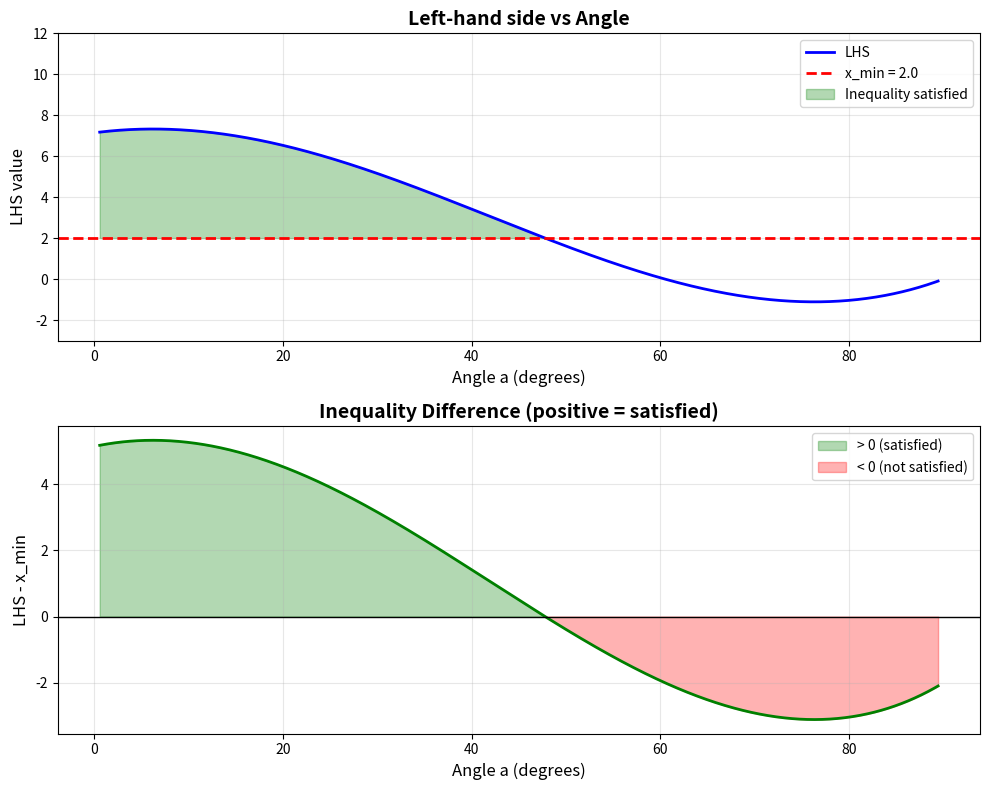

This figure's Python source:
import numpy as np
import matplotlib.pyplot as plt
from scipy.optimize import fsolve, brentq

def calculate_m(a, h, x_m, y_m):
    """Calculate m given angle a and parameters"""
    return (h*np.cos(2*a) - y_m) / (-h*np.sin(2*a) - x_m)

def calculate_lhs(a, h, x_m, y_m):
    """Calculate left-hand side of inequality"""
    m = calculate_m(a, h, x_m, y_m)
    return (m*x_m - y_m) / (m - np.tan(a))

def inequality_function(a, h, x_m, y_m, x_min):
    """Returns LHS - x_min (positive when inequality satisfied)"""
    return calculate_lhs(a, h, x_m, y_m) - x_min

# =============================================================================
# EXAMPLE: Solve for specific parameter values
# =============================================================================
print("="*70)
print("NUMERICAL SOLUTION FOR INEQUALITY: (m*x_m - y_m)/(m-tan(a)) > x_min")
print("where m = (h*cos(2*a) - y_m)/(-h*sin(2*a) - x_m)")
print("="*70)

# Set your parameters here
h = 10.0
x_m = 5.0
y_m = 3.0
x_min = 2.0

print(f"\nParameters: h={h}, x_m={x_m}, y_m={y_m}, x_min={x_min}")

# =============================================================================
# STEP 1: Visualize the inequality across angles
# =============================================================================
print("\n" + "-"*70)
print("STEP 1: Visualizing the inequality")
print("-"*70)

angles = np.linspace(0.01, np.pi/2 - 0.01, 1000)
lhs_values = []
valid_angles = []

for a in angles:
    try:
        lhs = calculate_lhs(a, h, x_m, y_m)
        if np.isfinite(lhs):  # Check for valid values
            lhs_values.append(lhs)
            valid_angles.append(a)
        else:
            lhs_values.append(np.nan)
            valid_angles.append(a)
    except:
        lhs_values.append(np.nan)
        valid_angles.append(a)

# Plot
fig, (ax1, ax2) = plt.subplots(2, 1, figsize=(10, 8))

# Plot 1: LHS vs angle
ax1.plot(np.degrees(valid_angles), lhs_values, 'b-', linewidth=2, label='LHS')
ax1.axhline(y=x_min, color='r', linestyle='--', linewidth=2, label=f'x_min = {x_min}')
ax1.fill_between(np.degrees(valid_angles), x_min, lhs_values, 
                  where=np.array(lhs_values) > x_min, alpha=0.3, color='green',
                  label='Inequality satisfied')
ax1.set_xlabel('Angle a (degrees)', fontsize=12)
ax1.set_ylabel('LHS value', fontsize=12)
ax1.set_title('Left-hand side vs Angle', fontsize=14, fontweight='bold')
ax1.grid(True, alpha=0.3)
ax1.legend(fontsize=10)
ax1.set_ylim([x_min - 5, x_min + 10])

# Plot 2: Inequality difference (LHS - x_min)
diff = np.array(lhs_values) - x_min
ax2.plot(np.degrees(valid_angles), diff, 'g-', linewidth=2)
ax2.axhline(y=0, color='k', linestyle='-', linewidth=1)
ax2.fill_between(np.degrees(valid_angles), 0, diff, 
                  where=diff > 0, alpha=0.3, color='green', label='> 0 (satisfied)')
ax2.fill_between(np.degrees(valid_angles), 0, diff, 
                  where=diff < 0, alpha=0.3, color='red', label='< 0 (not satisfied)')
ax2.set_xlabel('Angle a (degrees)', fontsize=12)
ax2.set_ylabel('LHS - x_min', fontsize=12)
ax2.set_title('Inequality Difference (positive = satisfied)', fontsize=14, fontweight='bold')
ax2.grid(True, alpha=0.3)
ax2.legend(fontsize=10)

plt.tight_layout()
plt.savefig('inequality_solution.png', dpi=150, bbox_inches='tight')
print("\nPlot saved as 'inequality_solution.png'")

# =============================================================================
# STEP 2: Find boundary angles where LHS = x_min
# =============================================================================
print("\n" + "-"*70)
print("STEP 2: Finding boundary angles (where LHS = x_min)")
print("-"*70)

# Find sign changes to locate roots
diff_array = np.array(lhs_values) - x_min
sign_changes = []

for i in range(len(diff_array)-1):
    if np.isfinite(diff_array[i]) and np.isfinite(diff_array[i+1]):
        if diff_array[i] * diff_array[i+1] < 0:  # Sign change
            sign_changes.append((valid_angles[i], valid_angles[i+1]))

print(f"\nFound {len(sign_changes)} potential boundary region(s)")

boundaries = []
for i, (a_low, a_high) in enumerate(sign_changes):
    try:
        # Use Brent's method for robust root finding
        a_boundary = brentq(inequality_function, a_low, a_high, 
                           args=(h, x_m, y_m, x_min))
        boundaries.append(a_boundary)
        print(f"\nBoundary {i+1}:")
        print(f"  a = {a_boundary:.6f} radians = {np.degrees(a_boundary):.4f} degrees")
        print(f"  Verification: LHS = {calculate_lhs(a_boundary, h, x_m, y_m):.6f}")
    except:
        print(f"\nBoundary {i+1}: Failed to converge")

# =============================================================================
# STEP 3: Determine solution regions
# =============================================================================
print("\n" + "-"*70)
print("STEP 3: Solution regions where inequality is satisfied")
print("-"*70)

if len(boundaries) > 0:
    # Test regions between boundaries
    test_points = [0.1]  # Start
    test_points.extend([(boundaries[i] + boundaries[i+1])/2 
                       for i in range(len(boundaries)-1)])
    if boundaries[-1] < np.pi/2 - 0.1:
        test_points.append(boundaries[-1] + 0.1)
    
    print("\nTesting regions:")
    for i, test_a in enumerate(test_points):
        if test_a < np.pi/2:
            try:
                lhs_test = calculate_lhs(test_a, h, x_m, y_m)
                satisfied = lhs_test > x_min
                print(f"\nRegion {i+1}: a ≈ {np.degrees(test_a):.2f}°")
                print(f"  LHS = {lhs_test:.4f}, x_min = {x_min}")
                print(f"  Inequality satisfied: {satisfied}")
            except:
                print(f"\nRegion {i+1}: Undefined or singularity")
else:
    print("\nNo boundaries found - inequality may be always satisfied or never satisfied")
    print("Check the plot for visual confirmation")

print("\n" + "="*70)
print("SUMMARY")
print("="*70)
print(f"For the given parameters, the inequality (m*x_m - y_m)/(m-tan(a)) > {x_min}")
print("is satisfied in the green regions shown in the plot.")
print("\nTo use with different parameters, modify the values at the top of the script.")

plt.show()
